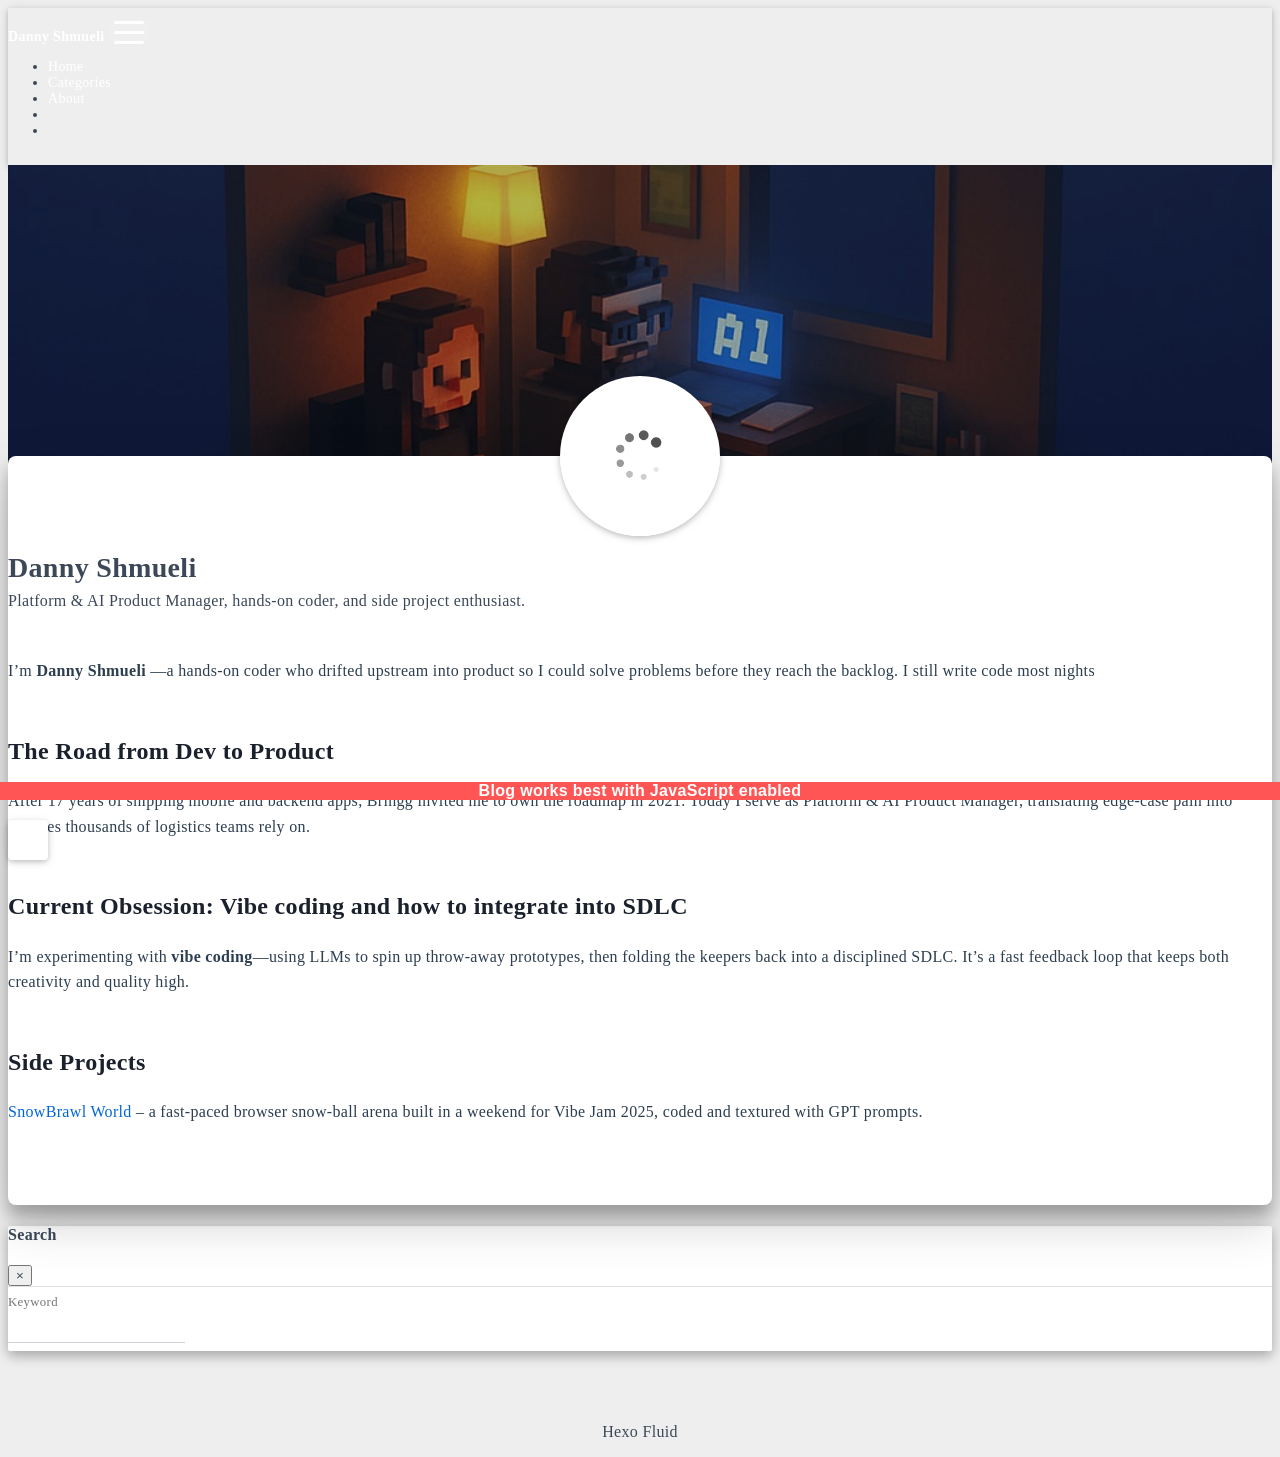

repository: dannyshmueli/dannyshmueli.github.io · page: about/index.html · generator: jekyll

---
title: about
date: 2025-06-12 18:16:33
layout: about
banner_img: /img/banner.jpeg
---

I'm **Danny Shmueli** —a hands‑on coder who drifted upstream into product so I could solve problems before they reach the backlog. I still write code most nights

## The Road from Dev to Product
After 17 years of shipping mobile and backend apps, Bringg invited me to own the roadmap in 2021. Today I serve as Platform & AI Product Manager, translating edge-case pain into features thousands of logistics teams rely on.

## Current Obsession: Vibe coding and how to integrate into SDLC
I'm experimenting with **vibe coding**—using LLMs to spin up throw-away prototypes, then folding the keepers back into a disciplined SDLC. It's a fast feedback loop that keeps both creativity and quality high.

## Side Projects
[SnowBrawl World](https://snowbrawl.world) – a fast-paced browser snow-ball arena built in a weekend for Vibe Jam 2025, coded and textured with GPT prompts.
